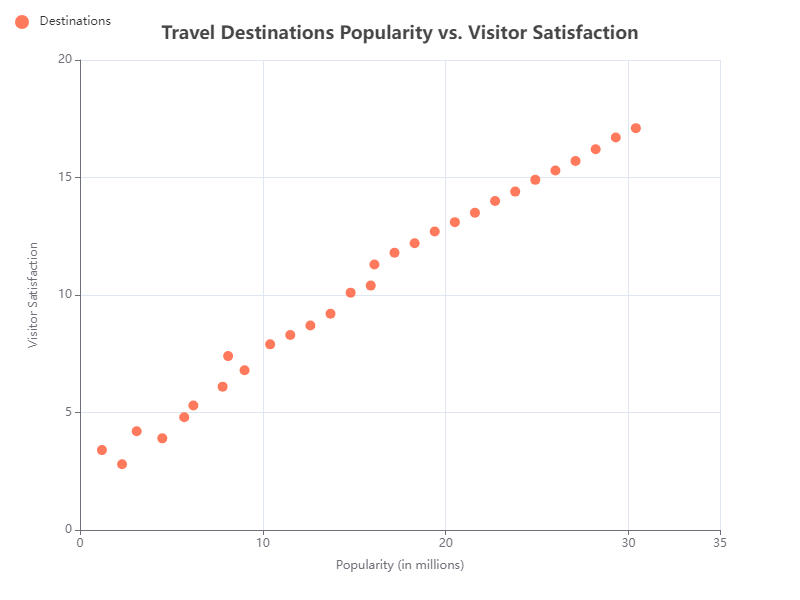

Data behind this chart, as committed beside it:
x, y
1.2, 3.4
2.3, 2.8
3.1, 4.2
4.5, 3.9
5.7, 4.8
6.2, 5.3
7.8, 6.1
8.1, 7.4
9.0, 6.8
10.4, 7.9
11.5, 8.3
12.6, 8.7
13.7, 9.2
14.8, 10.1
15.9, 10.4
16.1, 11.3
17.2, 11.8
18.3, 12.2
19.4, 12.7
20.5, 13.1
21.6, 13.5
22.7, 14.0
23.8, 14.4
24.9, 14.9
26.0, 15.3
27.1, 15.7
28.2, 16.2
29.3, 16.7
30.4, 17.1
